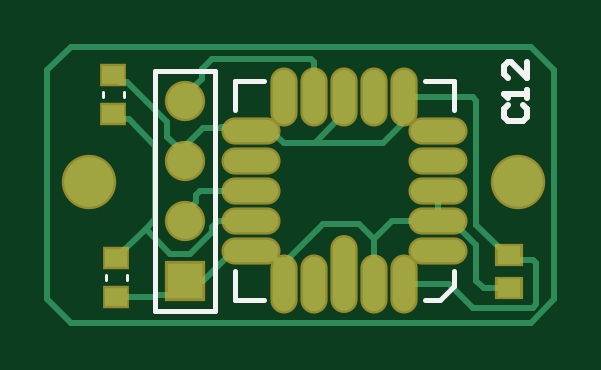
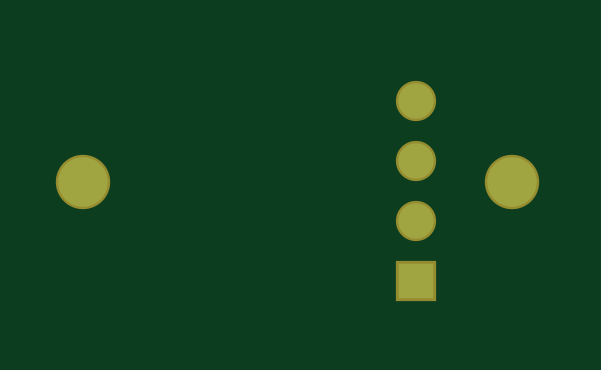
Circuit board: 9 layer files. Board 21.5 x 11.7 mm.
- bottom_copper: accel.GBL (492 bytes)
- bottom_silk: accel.GBO (268 bytes)
- paste: accel.GBP (266 bytes)
- bottom_mask: accel.GBS (464 bytes)
- outline: accel.GM1 (271 bytes)
- top_copper: accel.GTL (4213 bytes)
- top_silk: accel.GTO (1153 bytes)
- paste: accel.GTP (909 bytes)
- top_mask: accel.GTS (1102 bytes)

=== bottom_copper: accel.GBL ===
G04*
G04 #@! TF.GenerationSoftware,Altium Limited,Altium Designer,22.0.2 (36)*
G04*
G04 Layer_Physical_Order=2*
G04 Layer_Color=16711680*
%FSLAX25Y25*%
%MOIN*%
G70*
G04*
G04 #@! TF.SameCoordinates,123502C9-EB5C-4286-84A1-43EA48080DB4*
G04*
G04*
G04 #@! TF.FilePolarity,Positive*
G04*
G01*
G75*
%ADD26C,0.05906*%
%ADD27R,0.05906X0.05906*%
%ADD28C,0.08268*%
D26*
X218500Y410000D02*
D03*
Y400000D02*
D03*
Y390000D02*
D03*
D27*
Y380000D02*
D03*
D28*
X274000Y396500D02*
D03*
X202500D02*
D03*
M02*

=== bottom_silk: accel.GBO ===
G04*
G04 #@! TF.GenerationSoftware,Altium Limited,Altium Designer,22.0.2 (36)*
G04*
G04 Layer_Color=32896*
%FSLAX25Y25*%
%MOIN*%
G70*
G04*
G04 #@! TF.SameCoordinates,123502C9-EB5C-4286-84A1-43EA48080DB4*
G04*
G04*
G04 #@! TF.FilePolarity,Positive*
G04*
G01*
G75*
M02*

=== paste: accel.GBP ===
G04*
G04 #@! TF.GenerationSoftware,Altium Limited,Altium Designer,22.0.2 (36)*
G04*
G04 Layer_Color=128*
%FSLAX25Y25*%
%MOIN*%
G70*
G04*
G04 #@! TF.SameCoordinates,123502C9-EB5C-4286-84A1-43EA48080DB4*
G04*
G04*
G04 #@! TF.FilePolarity,Positive*
G04*
G01*
G75*
M02*

=== bottom_mask: accel.GBS ===
G04*
G04 #@! TF.GenerationSoftware,Altium Limited,Altium Designer,22.0.2 (36)*
G04*
G04 Layer_Color=16711935*
%FSLAX25Y25*%
%MOIN*%
G70*
G04*
G04 #@! TF.SameCoordinates,123502C9-EB5C-4286-84A1-43EA48080DB4*
G04*
G04*
G04 #@! TF.FilePolarity,Negative*
G04*
G01*
G75*
%ADD23C,0.06706*%
%ADD24R,0.06706X0.06706*%
%ADD25C,0.09068*%
D23*
X218500Y410000D02*
D03*
Y400000D02*
D03*
Y390000D02*
D03*
D24*
Y380000D02*
D03*
D25*
X274000Y396500D02*
D03*
X202500D02*
D03*
M02*

=== outline: accel.GM1 ===
G04*
G04 #@! TF.GenerationSoftware,Altium Limited,Altium Designer,22.0.2 (36)*
G04*
G04 Layer_Color=16711935*
%FSLAX25Y25*%
%MOIN*%
G70*
G04*
G04 #@! TF.SameCoordinates,123502C9-EB5C-4286-84A1-43EA48080DB4*
G04*
G04*
G04 #@! TF.FilePolarity,Positive*
G04*
G01*
G75*
M02*

=== top_copper: accel.GTL ===
G04*
G04 #@! TF.GenerationSoftware,Altium Limited,Altium Designer,22.0.2 (36)*
G04*
G04 Layer_Physical_Order=1*
G04 Layer_Color=255*
%FSLAX25Y25*%
%MOIN*%
G70*
G04*
G04 #@! TF.SameCoordinates,123502C9-EB5C-4286-84A1-43EA48080DB4*
G04*
G04*
G04 #@! TF.FilePolarity,Positive*
G04*
G01*
G75*
%ADD12C,0.01000*%
%ADD13O,0.03740X0.12205*%
%ADD14O,0.03740X0.09055*%
%ADD15O,0.09055X0.03740*%
%ADD16R,0.03898X0.03071*%
%ADD17R,0.03661X0.03110*%
%ADD26C,0.05906*%
%ADD27R,0.05906X0.05906*%
%ADD28C,0.08268*%
D12*
X276063Y419000D02*
X280000Y415063D01*
X276063Y373000D02*
X280000Y376937D01*
X195500Y415063D02*
X199437Y419000D01*
X195500Y376937D02*
X199437Y373000D01*
X276063D01*
X199437Y419000D02*
X276063D01*
X280000Y376937D02*
Y415063D01*
X195500Y376937D02*
Y415063D01*
X215500Y404000D02*
Y406500D01*
X206500Y414228D02*
X207555Y413173D01*
X208827D01*
X215500Y406500D01*
X267000Y389342D02*
Y409965D01*
Y389342D02*
X272087Y384256D01*
X267000Y380000D02*
Y385975D01*
X268256Y378744D02*
X272500D01*
X267000Y380000D02*
X268256Y378744D01*
X262975Y390000D02*
X267000Y385975D01*
X266414Y410551D02*
X267000Y409965D01*
X255000Y410551D02*
X266414D01*
X259285Y390000D02*
X260551Y391266D01*
Y390000D02*
X262975D01*
X262449Y379449D02*
X266398Y375500D01*
X276414D02*
X277000Y376086D01*
X266398Y375500D02*
X276414D01*
X277000Y376086D02*
Y382914D01*
X273256Y383500D02*
X276414D01*
X277000Y382914D01*
X272500Y384256D02*
X273256Y383500D01*
X272087Y384256D02*
X272500D01*
X255000Y379449D02*
X262449D01*
X211886Y388614D02*
X213500Y390228D01*
X208331Y385059D02*
X211886Y388614D01*
X216000Y384500D02*
X219297D01*
X211886Y388614D02*
X216000Y384500D01*
X260551Y395000D02*
X260646Y394905D01*
X259285Y390000D02*
X260551D01*
X247500Y389500D02*
X250000Y387000D01*
X232848Y405000D02*
X234889Y402959D01*
X240065D01*
X215500Y404000D02*
X217750Y401750D01*
X218500Y401000D01*
Y400000D02*
Y401000D01*
X207772Y384500D02*
X208047D01*
X208331Y384784D02*
Y385059D01*
X208047Y384500D02*
X208331Y384784D01*
X207000Y383728D02*
X207772Y384500D01*
X213500Y390228D02*
Y402500D01*
X217750Y401750D02*
X221500Y405500D01*
X207389Y406882D02*
X209118D01*
X206500Y407772D02*
X207389Y406882D01*
X209118D02*
X213500Y402500D01*
X226500Y385000D02*
X232106D01*
X221500Y380000D02*
X226500Y385000D01*
X218500Y380000D02*
X221500D01*
Y405500D02*
X224483D01*
X213272Y377272D02*
X213547Y377547D01*
X216047D01*
X218500Y380000D01*
X207000Y377272D02*
X213272D01*
X221219Y415219D02*
X223000Y417000D01*
X221219Y413578D02*
Y415219D01*
X218500Y410858D02*
X221219Y413578D01*
X218500Y410000D02*
Y410858D01*
X240000Y410551D02*
Y416414D01*
X239414Y417000D02*
X240000Y416414D01*
X223000Y417000D02*
X239414D01*
X220293Y394293D02*
X221000Y395000D01*
X220293Y393120D02*
Y394293D01*
X218500Y391327D02*
X220293Y393120D01*
X218500Y390000D02*
Y391327D01*
X221000Y395000D02*
X229449D01*
X219297Y384500D02*
X222953Y388156D01*
Y388953D02*
X224000Y390000D01*
X222953Y388156D02*
Y388953D01*
X229449Y405000D02*
X232848D01*
X228924Y405524D02*
X229449Y405000D01*
X251459Y402959D02*
X254476Y405976D01*
X240065Y402959D02*
X251459D01*
X240065D02*
X245000Y407894D01*
X254476Y405976D02*
Y409135D01*
X255000Y409659D01*
X241394Y389500D02*
X247500D01*
X235883Y383989D02*
X241394Y389500D01*
X235000Y382106D02*
Y382848D01*
X235883Y383731D01*
Y383989D01*
X235000Y379449D02*
Y382106D01*
X253000Y390000D02*
X259285D01*
X250000Y387000D02*
X253000Y390000D01*
X250000Y379449D02*
Y387000D01*
X224000Y390000D02*
X229449D01*
X255000Y409659D02*
Y410551D01*
X245000Y407894D02*
Y410551D01*
X232106Y385000D02*
X235000Y382106D01*
X260551Y391266D02*
Y395000D01*
X224483Y405524D02*
X228924D01*
D13*
X245000Y381024D02*
D03*
D14*
X250000Y379449D02*
D03*
X255000D02*
D03*
X240000D02*
D03*
X235000D02*
D03*
Y410551D02*
D03*
X240000D02*
D03*
X245000D02*
D03*
X250000D02*
D03*
X255000D02*
D03*
D15*
X229449Y385000D02*
D03*
Y390000D02*
D03*
Y395000D02*
D03*
Y400000D02*
D03*
Y405000D02*
D03*
X260551D02*
D03*
Y400000D02*
D03*
Y395000D02*
D03*
Y390000D02*
D03*
Y385000D02*
D03*
D16*
X272500Y378744D02*
D03*
Y384256D02*
D03*
D17*
X207000Y383728D02*
D03*
Y377272D02*
D03*
X206500Y407772D02*
D03*
Y414228D02*
D03*
D26*
X218500Y410000D02*
D03*
Y400000D02*
D03*
Y390000D02*
D03*
D27*
Y380000D02*
D03*
D28*
X274000Y396500D02*
D03*
X202500D02*
D03*
M02*

=== top_silk: accel.GTO ===
G04*
G04 #@! TF.GenerationSoftware,Altium Limited,Altium Designer,22.0.2 (36)*
G04*
G04 Layer_Color=65535*
%FSLAX25Y25*%
%MOIN*%
G70*
G04*
G04 #@! TF.SameCoordinates,123502C9-EB5C-4286-84A1-43EA48080DB4*
G04*
G04*
G04 #@! TF.FilePolarity,Positive*
G04*
G01*
G75*
%ADD10C,0.00787*%
%ADD11C,0.00500*%
%ADD12C,0.01000*%
D10*
X226693Y413307D02*
X231555D01*
X226693Y408445D02*
Y413307D01*
X258445D02*
X263307D01*
Y408445D02*
Y413307D01*
X226693Y376693D02*
X231555D01*
X226693D02*
Y381555D01*
X260876Y376693D02*
X263307Y379124D01*
X258445Y376693D02*
X260876D01*
X263307Y379124D02*
Y381555D01*
X213500Y375000D02*
X223500D01*
X213500D02*
Y415000D01*
X223500Y375000D02*
Y415000D01*
X213500D02*
X223500D01*
D11*
X208772Y380067D02*
Y380933D01*
X205228Y380067D02*
Y380933D01*
X204728Y410567D02*
Y411433D01*
X208272Y410567D02*
Y411433D01*
D12*
X272188Y409204D02*
X271532Y408548D01*
Y407236D01*
X272188Y406580D01*
X274812D01*
X275468Y407236D01*
Y408548D01*
X274812Y409204D01*
X275468Y410516D02*
Y411828D01*
Y411172D01*
X271532D01*
X272188Y410516D01*
X275468Y416420D02*
Y413796D01*
X272844Y416420D01*
X272188D01*
X271532Y415764D01*
Y414452D01*
X272188Y413796D01*
M02*

=== paste: accel.GTP ===
G04*
G04 #@! TF.GenerationSoftware,Altium Limited,Altium Designer,22.0.2 (36)*
G04*
G04 Layer_Color=8421504*
%FSLAX25Y25*%
%MOIN*%
G70*
G04*
G04 #@! TF.SameCoordinates,123502C9-EB5C-4286-84A1-43EA48080DB4*
G04*
G04*
G04 #@! TF.FilePolarity,Positive*
G04*
G01*
G75*
%ADD13O,0.03740X0.12205*%
%ADD14O,0.03740X0.09055*%
%ADD15O,0.09055X0.03740*%
%ADD16R,0.03898X0.03071*%
%ADD17R,0.03661X0.03110*%
D13*
X245000Y381024D02*
D03*
D14*
X250000Y379449D02*
D03*
X255000D02*
D03*
X240000D02*
D03*
X235000D02*
D03*
Y410551D02*
D03*
X240000D02*
D03*
X245000D02*
D03*
X250000D02*
D03*
X255000D02*
D03*
D15*
X229449Y385000D02*
D03*
Y390000D02*
D03*
Y395000D02*
D03*
Y400000D02*
D03*
Y405000D02*
D03*
X260551D02*
D03*
Y400000D02*
D03*
Y395000D02*
D03*
Y390000D02*
D03*
Y385000D02*
D03*
D16*
X272500Y378744D02*
D03*
Y384256D02*
D03*
D17*
X207000Y383728D02*
D03*
Y377272D02*
D03*
X206500Y407772D02*
D03*
Y414228D02*
D03*
M02*

=== top_mask: accel.GTS ===
G04*
G04 #@! TF.GenerationSoftware,Altium Limited,Altium Designer,22.0.2 (36)*
G04*
G04 Layer_Color=8388736*
%FSLAX25Y25*%
%MOIN*%
G70*
G04*
G04 #@! TF.SameCoordinates,123502C9-EB5C-4286-84A1-43EA48080DB4*
G04*
G04*
G04 #@! TF.FilePolarity,Negative*
G04*
G01*
G75*
%ADD18O,0.04540X0.13005*%
%ADD19O,0.04540X0.09855*%
%ADD20O,0.09855X0.04540*%
%ADD21R,0.04698X0.03871*%
%ADD22R,0.04461X0.03910*%
%ADD23C,0.06706*%
%ADD24R,0.06706X0.06706*%
%ADD25C,0.09068*%
D18*
X245000Y381024D02*
D03*
D19*
X250000Y379449D02*
D03*
X255000D02*
D03*
X240000D02*
D03*
X235000D02*
D03*
Y410551D02*
D03*
X240000D02*
D03*
X245000D02*
D03*
X250000D02*
D03*
X255000D02*
D03*
D20*
X229449Y385000D02*
D03*
Y390000D02*
D03*
Y395000D02*
D03*
Y400000D02*
D03*
Y405000D02*
D03*
X260551D02*
D03*
Y400000D02*
D03*
Y395000D02*
D03*
Y390000D02*
D03*
Y385000D02*
D03*
D21*
X272500Y378744D02*
D03*
Y384256D02*
D03*
D22*
X207000Y383728D02*
D03*
Y377272D02*
D03*
X206500Y407772D02*
D03*
Y414228D02*
D03*
D23*
X218500Y410000D02*
D03*
Y400000D02*
D03*
Y390000D02*
D03*
D24*
Y380000D02*
D03*
D25*
X274000Y396500D02*
D03*
X202500D02*
D03*
M02*

